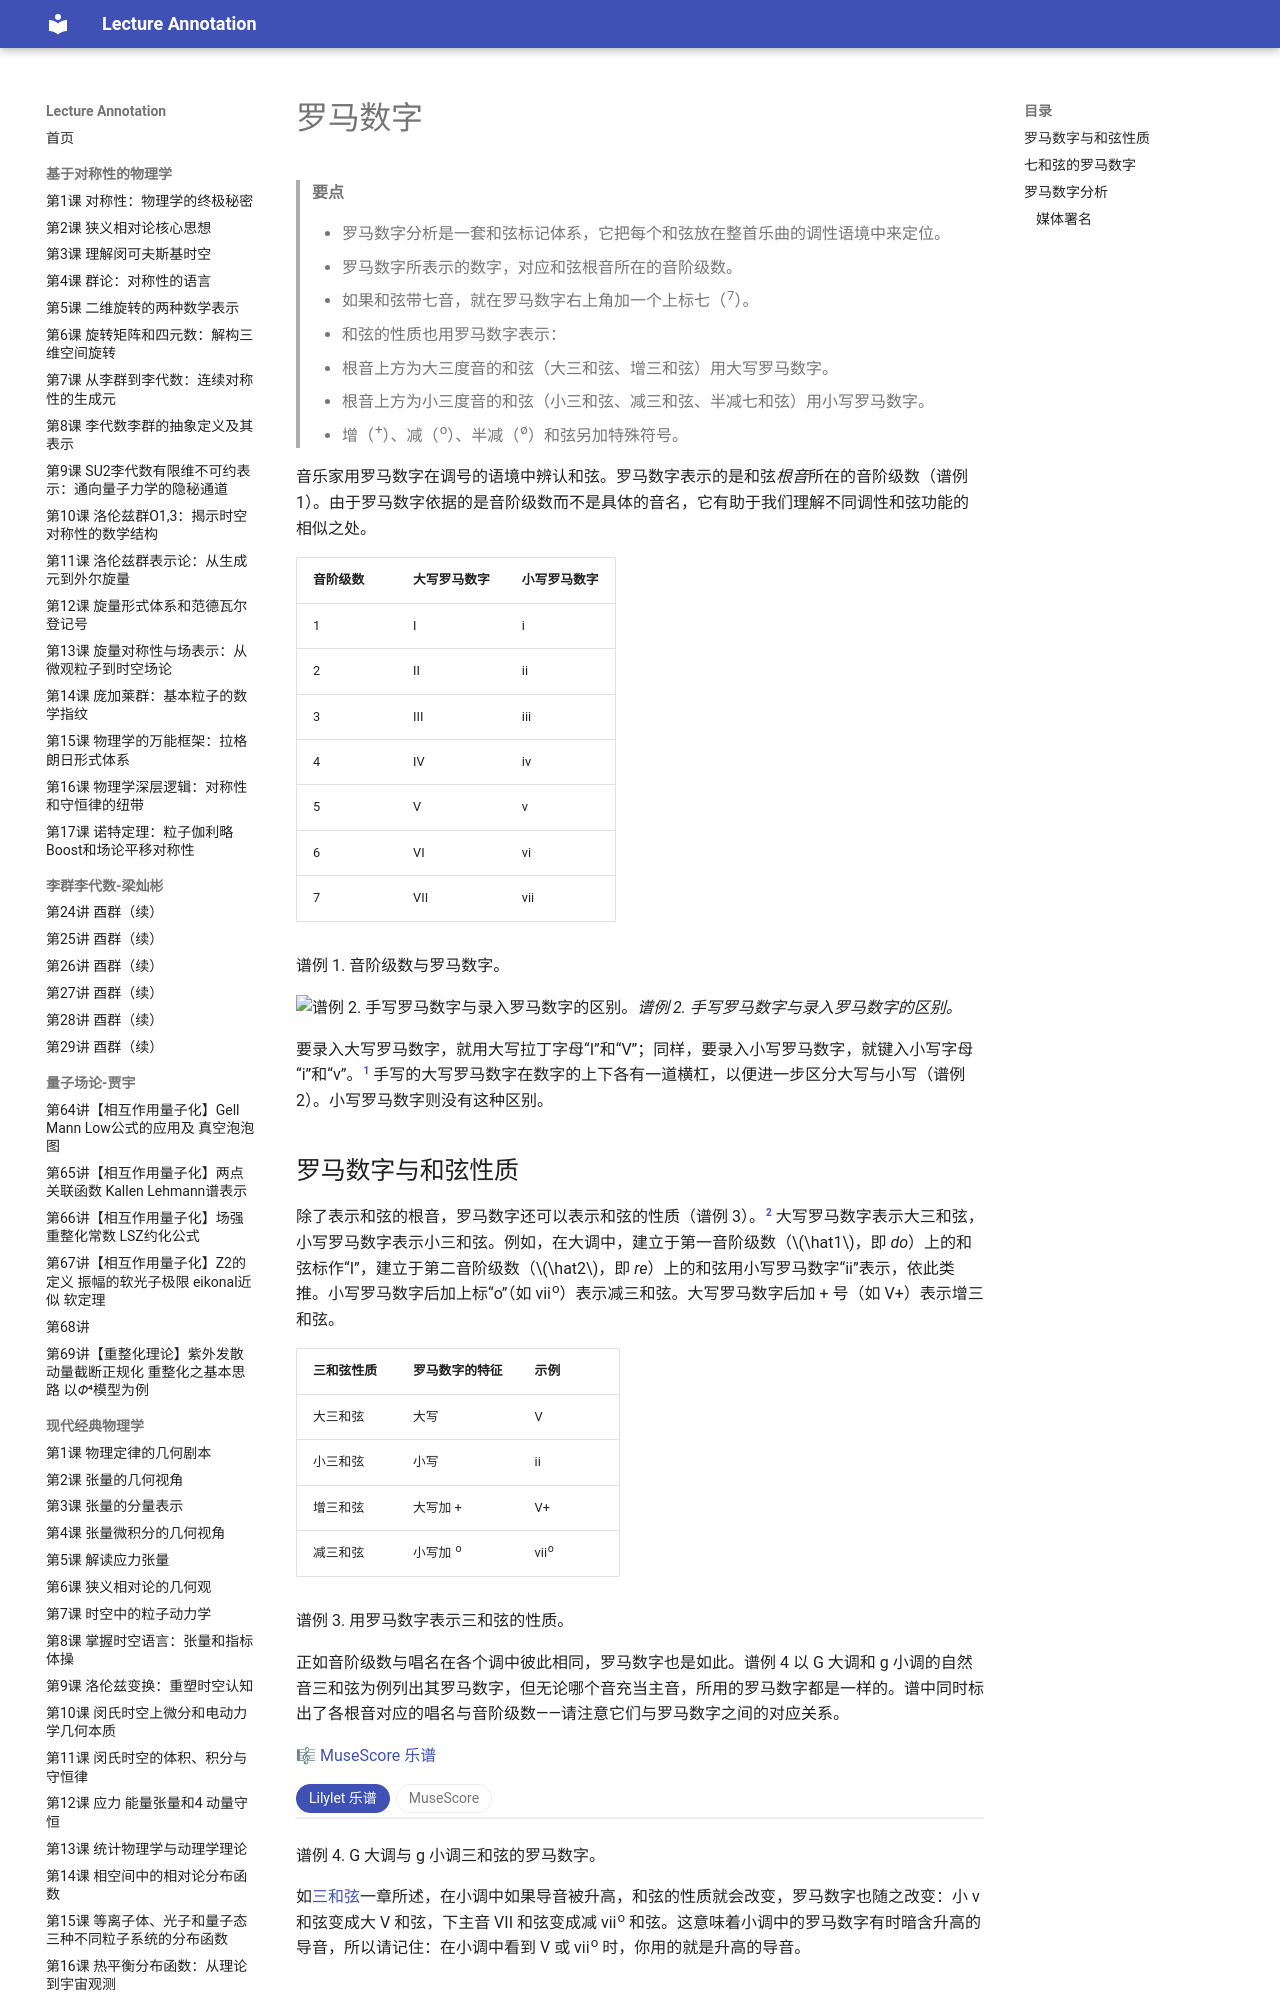

repository: k-l-lambda/lecture-annotation · page: ebooks/omt-v2/01-fundamentals/21-roman-numerals/index.html · generator: mkdocs

---
title: "罗马数字"
slug: "roman-numerals"
source: "https://viva.pressbooks.pub/openmusictheory/chapter/roman-numerals/"
authors: ["Samuel Brady", "Chelsey Hamm", "Megan Lavengood", "Kris Shaffer"]
license: "CC BY-SA 4.0"
modified: "2026-06-17"
---

# 罗马数字

> **要点**
>
> - 罗马数字分析是一套和弦标记体系，它把每个和弦放在整首乐曲的调性语境中来定位。
> - 罗马数字所表示的数字，对应和弦根音所在的音阶级数。
> - 如果和弦带七音，就在罗马数字右上角加一个上标七（<sup>7</sup>）。
> - 和弦的性质也用罗马数字表示：
> 	- 根音上方为大三度音的和弦（大三和弦、增三和弦）用大写罗马数字。
> 	- 根音上方为小三度音的和弦（小三和弦、减三和弦、半减七和弦）用小写罗马数字。
> 	- 增（<sup>+</sup>）、减（<sup>o</sup>）、半减（<sup>ø</sup>）和弦另加特殊符号。

音乐家用罗马数字在调号的语境中辨认和弦。罗马数字表示的是和弦*根音*所在的音阶级数（谱例 1）。由于罗马数字依据的是音阶级数而不是具体的音名，它有助于我们理解不同调性和弦功能的相似之处。

| 音阶级数 | 大写罗马数字 | 小写罗马数字 |
| --- | --- | --- |
| 1 | I | i |
| 2 | II | ii |
| 3 | III | iii |
| 4 | IV | iv |
| 5 | V | v |
| 6 | VI | vi |
| 7 | VII | vii |

谱例 1. 音阶级数与罗马数字。

![谱例 2. 手写罗马数字与录入罗马数字的区别。](../media/2020/05/Misc-47-scaled-e1658431640933.jpg)*谱例 2. 手写罗马数字与录入罗马数字的区别。*

要录入大写罗马数字，就用大写拉丁字母“I”和“V”；同样，要录入小写罗马数字，就键入小写字母“i”和“v”。[^1] 手写的大写罗马数字在数字的上下各有一道横杠，以便进一步区分大写与小写（谱例 2）。小写罗马数字则没有这种区别。

## 罗马数字与和弦性质

除了表示和弦的根音，罗马数字还可以表示和弦的性质（谱例 3）。[^2] 大写罗马数字表示大三和弦，小写罗马数字表示小三和弦。例如，在大调中，建立于第一音阶级数（$\hat1$，即 *do*）上的和弦标作“I”，建立于第二音阶级数（$\hat2$，即 *re*）上的和弦用小写罗马数字“ii”表示，依此类推。小写罗马数字后加上标“o”（如 vii<sup>o</sup>）表示减三和弦。大写罗马数字后加 + 号（如 V+）表示增三和弦。

| 三和弦性质 | 罗马数字的特征 | 示例 |
| --- | --- | --- |
| 大三和弦 | 大写 | V |
| 小三和弦 | 小写 | ii |
| 增三和弦 | 大写加 + | V+ |
| 减三和弦 | 小写加 <sup>o</sup> | vii<sup>o</sup> |

谱例 3. 用罗马数字表示三和弦的性质。

正如音阶级数与唱名在各个调中彼此相同，罗马数字也是如此。谱例 4 以 G 大调和 g 小调的自然音三和弦为例列出其罗马数字，但无论哪个音充当主音，所用的罗马数字都是一样的。谱中同时标出了各根音对应的唱名与音阶级数——请注意它们与罗马数字之间的对应关系。

🎼 [MuseScore 乐谱](https://musescore.com/user/32728834/scores/8514239)

<!-- embed-begin: https://musescore.com/user/32728834/scores/8514239 -->
<div class="omt-switch" data-omt-switch>
<div class="omt-switch-bar" role="tablist"><button type="button" role="tab" aria-selected="true" data-pane="lilylet">Lilylet 乐谱</button><button type="button" role="tab" aria-selected="false" data-pane="musescore">MuseScore</button></div>
<div class="omt-switch-pane" role="tabpanel" data-pane="lilylet" markdown="1">

```lyl.play
[staves ""]

\key g \major \omit Score.TimeSignature \numericTimeSignature \time 32/4 \clef "bass" <g, b d>1 <a c e>1 <b d fs>1 <c e g>1 <d fs a>1 <e g b>1 <fs a c>1 <g b d>1 | %1

\key bf \major \time 40/4 <g, bf d>1 <a c ef>1 <bf d f>1 <c ef g>1 <d f a>1 <d fs a>1 <ef g bf>1 <fs a c>1 <fs a c>1 <g bf d>1 | %2
```

</div>
<div class="omt-switch-pane omt-embed omt-embed-musescore" role="tabpanel" data-pane="musescore" hidden><iframe data-src="https://musescore.com/user/32728834/scores/8514239/embed" title="MuseScore" loading="lazy" style="height: 450px" allow="autoplay; fullscreen" allowfullscreen></iframe></div>
</div>
<!-- embed-end -->

谱例 4. G 大调与 g 小调三和弦的罗马数字。

如[三和弦](18-triads.md#triad-qualities-in-major-and-minor)一章所述，在小调中如果导音被升高，和弦的性质就会改变，罗马数字也随之改变：小 v 和弦变成大 V 和弦，下主音 VII 和弦变成减 vii<sup>o</sup> 和弦。这意味着小调中的罗马数字有时暗含升高的导音，所以请记住：在小调中看到 V 或 vii<sup>o</sup> 时，你用的就是升高的导音。

## 七和弦的罗马数字

七和弦的罗马数字标记要加上标 7（例如 V<sup>7</sup>、ii<sup>7</sup> 和 vii<sup>o7</sup>）。罗马数字是否用大写，取决于和弦性质：大七和弦与属七和弦用大写；小七和弦、减七和弦和半减七和弦用小写。半减和全减和弦的性质还需另加特殊符号：<sup>∅</sup> 表示半减七和弦，<sup>o</sup> 表示全减七和弦。谱例 5 对此作了总结。

| 七和弦性质 | 罗马数字的特征 | 示例 |
| --- | --- | --- |
| 大大七和弦（大七和弦） | 大写 | IV<sup>7</sup> |
| 大小七和弦（属七和弦） | 大写 | V<sup>7</sup> |
| 小小七和弦（小七和弦） | 小写 | ii<sup>7</sup> |
| 半减七和弦 | 小写加 <sup>∅</sup> | ii<sup>∅7</sup> |
| 全减七和弦（减七和弦） | 小写加 <sup>o</sup> | vii<sup>o7</sup> |

谱例 5. 用罗马数字表示七和弦的性质。

注意，大七和弦与属七和弦的罗马数字特征相同：都是大写罗马数字后加上标 7。应当根据调性语境推断该和弦是大七和弦还是属七和弦。属七和弦只出现在 V<sup>7</sup> 上（小调中为 VII<sup>7</sup>）；除此之外，带 <sup>7</sup> 的大写罗马数字就按大七和弦理解。

谱例 6 列出了 G 大调和 g 小调音阶中的七和弦，同时用和弦符号和罗马数字（蓝色）加以标记。同样，这些调性作任何移调，罗马数字都不变。

🎼 [MuseScore 乐谱](https://musescore.com/user/32728834/scores/8514287)

<!-- embed-begin: https://musescore.com/user/32728834/scores/8514287 -->
<div class="omt-switch" data-omt-switch>
<div class="omt-switch-bar" role="tablist"><button type="button" role="tab" aria-selected="true" data-pane="lilylet">Lilylet 乐谱</button><button type="button" role="tab" aria-selected="false" data-pane="musescore">MuseScore</button></div>
<div class="omt-switch-pane" role="tabpanel" data-pane="lilylet" markdown="1">

```lyl.play
[staves ""]

\key g \major \omit Score.TimeSignature \numericTimeSignature \time 4/4 \clef "bass" <g, b d fs>1 | %1

<a, c e g>1 | %2

<b, d fs a>1 | %3

<c, e g b>1 | %4

<d, fs a c>1 | %5

<e, g b d>1 | %6

<fs, a c e>1 | %7

<g b d fs>1 | %8

\key bf \major <g, bf d f>1 | %9

<a, c ef g>1 | %10

<bf, d f a>1 | %11

<c, ef g bf>1 | %12

<d, f a c>1 | %13

<d, fs a c>1 | %14

<ef, g bf d>1 | %15

<f, a c ef>1 | %16

<fs, a c ef>1 | %17

<g bf d f>1 | %18
```

</div>
<div class="omt-switch-pane omt-embed omt-embed-musescore" role="tabpanel" data-pane="musescore" hidden><iframe data-src="https://musescore.com/user/32728834/scores/8514287/embed" title="MuseScore" loading="lazy" style="height: 450px" allow="autoplay; fullscreen" allowfullscreen></iframe></div>
</div>
<!-- embed-end -->

谱例 6. 大调与小调中七和弦的罗马数字。
